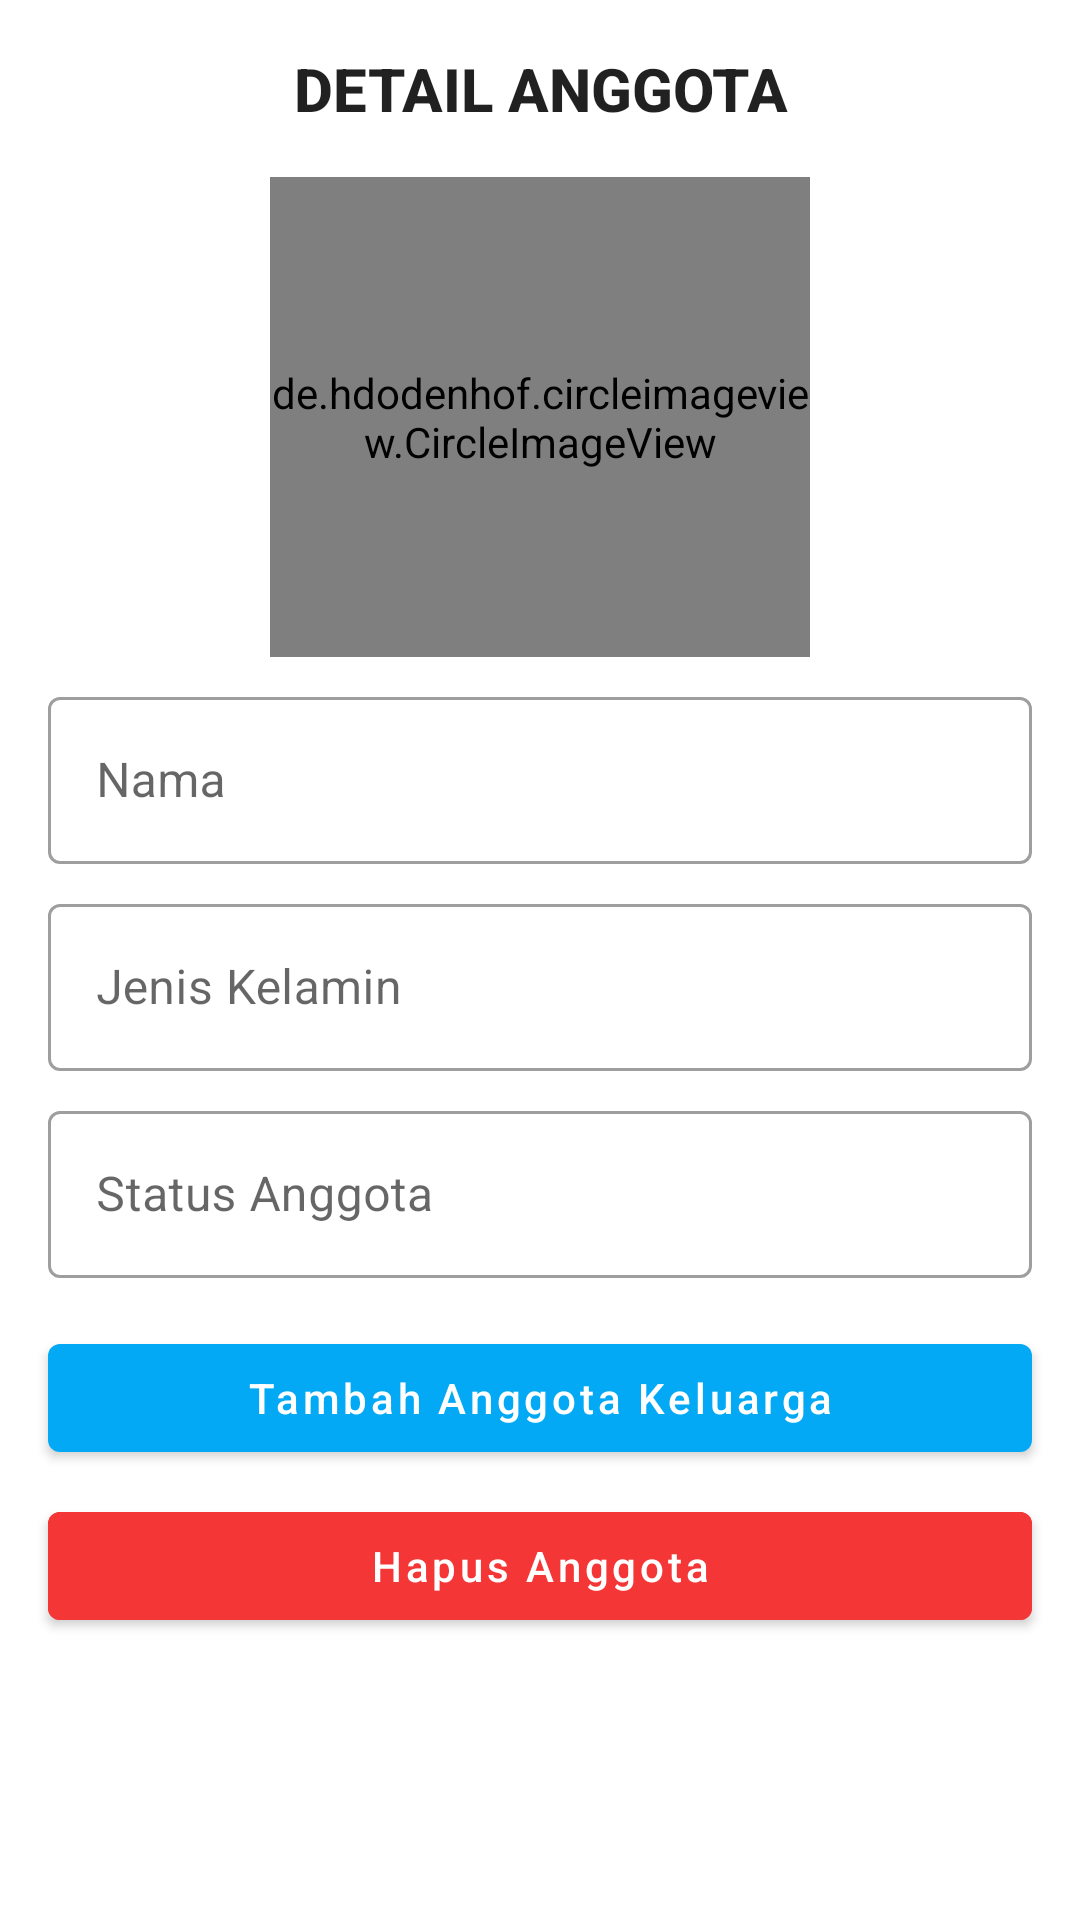

Here is an Android app screen rendered from its layout file. Give the layout XML and the strings, colors and styles it references.
<!-- AndroidManifest.xml: application theme Theme.Pohon_keluarga -->
<!-- res/layout/fragment_pohon_detail.xml -->
<?xml version="1.0" encoding="utf-8"?>
<androidx.appcompat.widget.LinearLayoutCompat xmlns:android="http://schemas.android.com/apk/res/android"
    android:layout_width="match_parent"
    android:layout_height="wrap_content"
    xmlns:app="http://schemas.android.com/apk/res-auto"
    android:orientation="vertical">

    <TextView
        style="@style/TextAppearance.AppCompat.Title"
        android:layout_width="400dp"
        android:layout_height="wrap_content"
        android:layout_gravity="center"
        android:text="DETAIL ANGGOTA"
        android:textStyle="bold"
        android:textAlignment="center"
        android:layout_marginTop="16dp"/>

    <de.hdodenhof.circleimageview.CircleImageView
        android:id="@+id/dt_img"
        android:layout_width="180dp"
        android:layout_height="160dp"
        android:layout_marginTop="16dp"
        android:layout_gravity="center_horizontal"
        android:src="@drawable/baseline_account_circle_24"/>

    <com.google.android.material.textfield.TextInputLayout
        style="@style/Widget.MaterialComponents.TextInputLayout.OutlinedBox"
        android:layout_width="match_parent"
        android:layout_height="wrap_content"
        android:layout_marginHorizontal="16dp"
        android:layout_marginTop="8dp"
        app:endIconMode="clear_text">

        <com.google.android.material.textfield.TextInputEditText
            android:id="@+id/dt_nama"
            android:layout_width="match_parent"
            android:layout_height="wrap_content"
            android:hint="Nama"
            android:enabled="false"
            android:inputType="text"
            android:textColor="@color/black" />
    </com.google.android.material.textfield.TextInputLayout>

    <com.google.android.material.textfield.TextInputLayout
        style="@style/Widget.MaterialComponents.TextInputLayout.OutlinedBox"
        android:layout_width="match_parent"
        android:layout_height="wrap_content"
        android:layout_marginHorizontal="16dp"
        android:layout_marginTop="8dp"
        app:endIconMode="clear_text">

        <com.google.android.material.textfield.TextInputEditText
            android:id="@+id/dt_jenkel"
            android:layout_width="match_parent"
            android:layout_height="wrap_content"
            android:hint="Jenis Kelamin"
            android:enabled="false"
            android:inputType="text"
            android:textColor="@color/black" />
    </com.google.android.material.textfield.TextInputLayout>

    <com.google.android.material.textfield.TextInputLayout
        style="@style/Widget.MaterialComponents.TextInputLayout.OutlinedBox"
        android:layout_width="match_parent"
        android:layout_height="wrap_content"
        android:layout_marginHorizontal="16dp"
        android:layout_marginBottom="16dp"
        android:layout_marginTop="8dp"
        app:endIconMode="clear_text">

        <com.google.android.material.textfield.TextInputEditText
            android:id="@+id/dt_status_anggota"
            android:layout_width="match_parent"
            android:layout_height="wrap_content"
            android:hint="Status Anggota"
            android:enabled="false"
            android:inputType="text"
            android:textColor="@color/black" />
    </com.google.android.material.textfield.TextInputLayout>

    <com.google.android.material.button.MaterialButton
        android:id="@+id/btn_tambah"
        android:layout_width="match_parent"
        android:layout_height="wrap_content"
        android:layout_marginHorizontal="16dp"
        android:layout_marginBottom="8dp"
        android:text="Tambah Anggota Keluarga"
        android:textAllCaps="false"/>

    <com.google.android.material.button.MaterialButton
        android:id="@+id/btn_hapus"
        android:layout_width="match_parent"
        android:layout_height="wrap_content"
        android:layout_marginBottom="8dp"
        android:layout_marginHorizontal="16dp"
        android:backgroundTint="#F43636"
        android:text="Hapus Anggota"
        android:textAllCaps="false"
        app:layout_constraintBottom_toBottomOf="parent" />
</androidx.appcompat.widget.LinearLayoutCompat>
<!-- resources referenced by this layout -->
<resources>
  <color name="black">#FF000000</color>
  <style name="Theme.Pohon_keluarga" parent="Base.Theme.Pohon_keluarga" />
  <style name="Base.Theme.Pohon_keluarga" parent="Theme.MaterialComponents.DayNight.DarkActionBar">
          <item name="colorPrimary">@color/purple_500</item> 
          <item name="colorOnPrimary">#FFFFFF</item>
  
          <item name="colorOnSecondary">@color/black</item>
      </style>
  <color name="purple_500">#03A9F4</color>
</resources>
